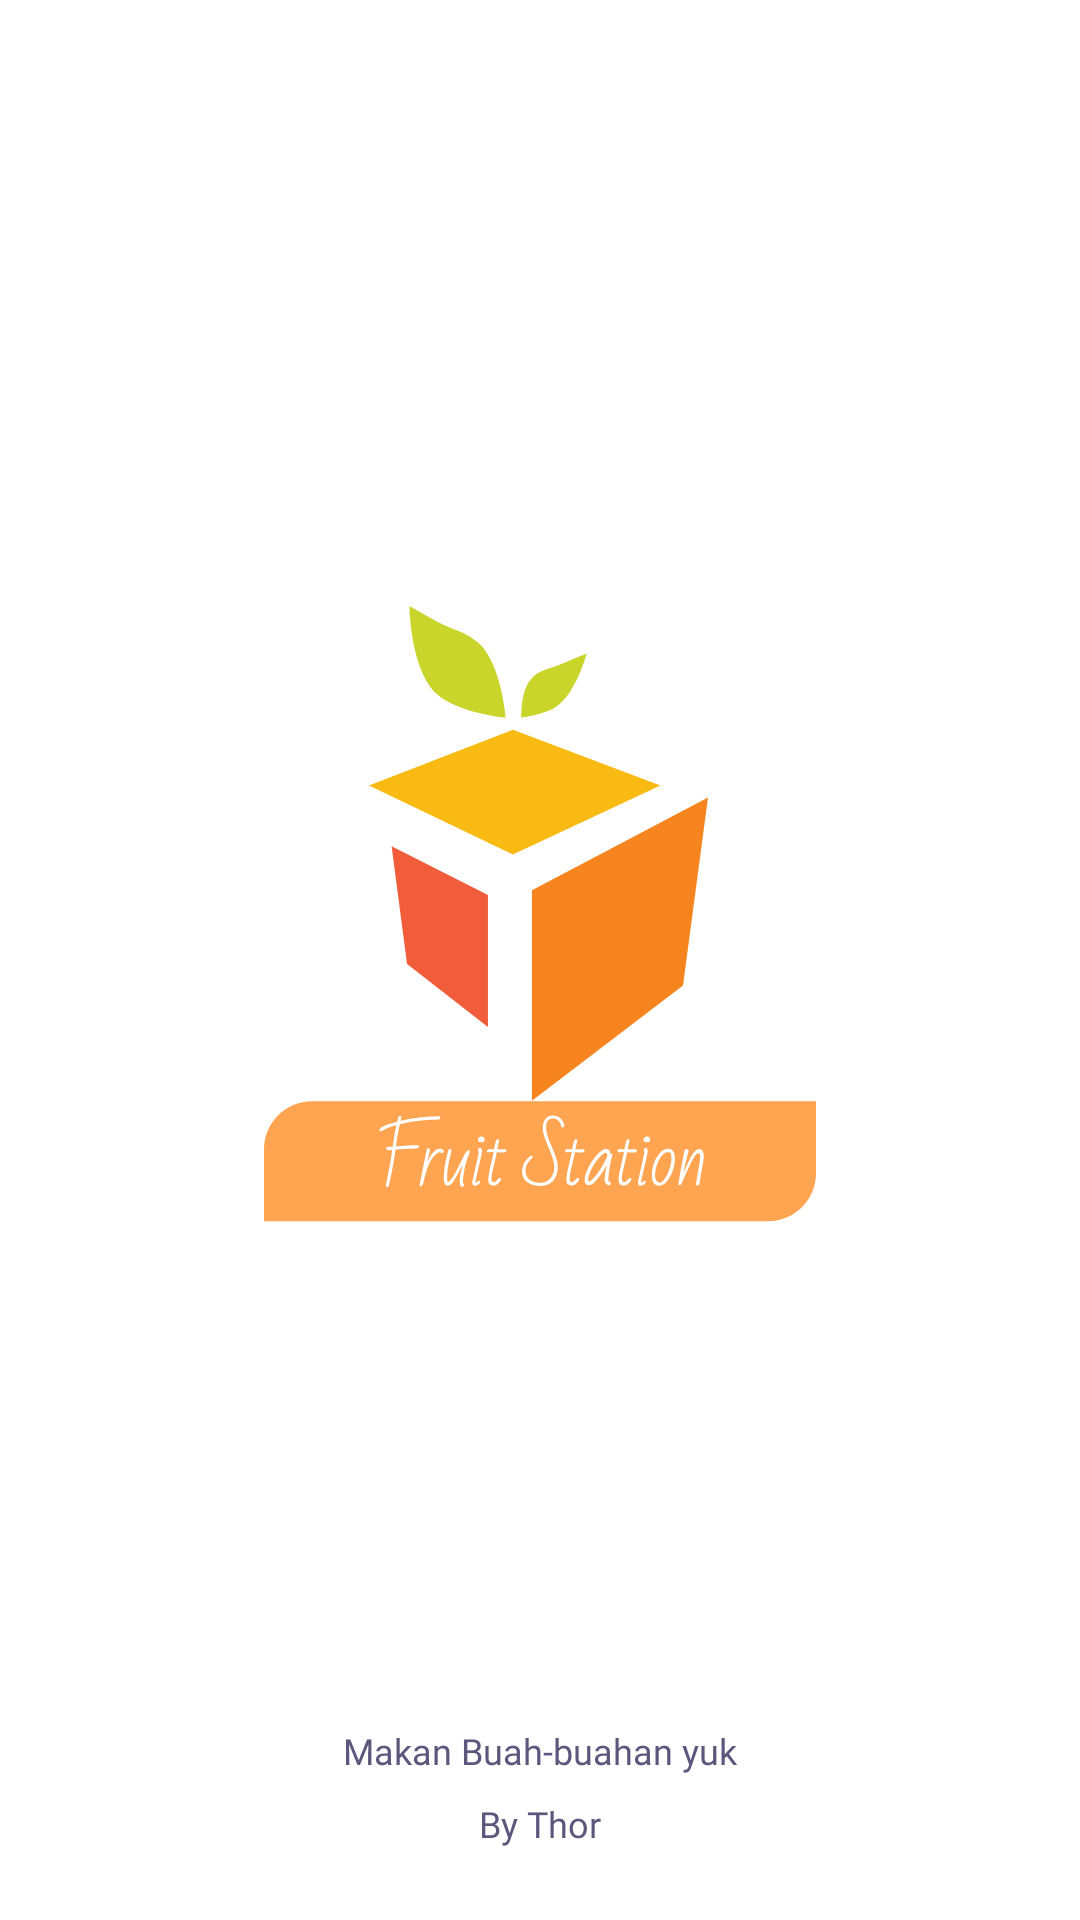

Reconstruct the res/layout file that produces this screen, plus the resources it refers to.
<!-- AndroidManifest.xml: application theme Theme.FruitStation -->
<!-- res/layout/activity_splash_screen.xml -->
<?xml version="1.0" encoding="utf-8"?>
<RelativeLayout xmlns:android="http://schemas.android.com/apk/res/android"
    xmlns:app="http://schemas.android.com/apk/res-auto"
    xmlns:tools="http://schemas.android.com/tools"
    android:layout_width="match_parent"
    android:layout_height="match_parent"
    tools:context=".activity.SplashScreen">

    <ImageView
        android:id="@+id/logo_splash_screen"
        android:layout_width="wrap_content"
        android:layout_height="wrap_content"
        android:src="@drawable/ic_splash_screen"
        android:layout_centerInParent="true"/>

    <TextView
        android:layout_width="wrap_content"
        android:layout_height="wrap_content"
        android:text="Makan Buah-buahan yuk"
        android:textSize="12sp"
        android:textColor="@color/soft_txt_login_des"
        android:layout_above="@+id/thor"
        android:layout_marginBottom="8dp"
        android:layout_centerHorizontal="true"
        android:fontFamily="@font/roboto"/>

    <TextView
        android:id="@+id/thor"
        android:layout_width="wrap_content"
        android:layout_height="wrap_content"
        android:text="By Thor"
        android:textSize="12sp"
        android:textColor="@color/soft_txt_login_des"
        android:layout_alignParentBottom="true"
        android:layout_marginBottom="24dp"
        android:layout_centerHorizontal="true"
        android:fontFamily="@font/roboto"/>


</RelativeLayout>
<!-- resources referenced by this layout -->
<resources>
  <color name="soft_txt_login_des">#5D577E</color>
  <!-- drawable ic_splash_screen: vector/xml drawable (drawable, 19429 chars, omitted) -->
  <style name="Theme.FruitStation" parent="Theme.MaterialComponents.DayNight.NoActionBar">
          
          <item name="colorPrimary">@color/orange_utama</item>
          <item name="colorPrimaryVariant">@color/orange_utama</item>
          <item name="colorOnPrimary">@color/white</item>
          
          <item name="colorSecondary">@color/teal_200</item>
          <item name="colorSecondaryVariant">@color/teal_700</item>
          <item name="colorOnSecondary">@color/black</item>
          
          <item name="android:statusBarColor" tools:targetApi="l">?attr/colorPrimaryVariant</item>
          
      </style>
  <color name="orange_utama">#FFA451</color>
  <color name="white">#FFFFFFFF</color>
  <color name="teal_200">#FF03DAC5</color>
  <color name="teal_700">#FF018786</color>
  <color name="black">#FF000000</color>
</resources>
